Image classification data set "raw_data" (ruicruzeiro/sweet-portugal on GitHub). Class labels (5): bolo de arroz rice cake, brigadeiro, ovos moles, pastel de nata, pastel de tentugal.

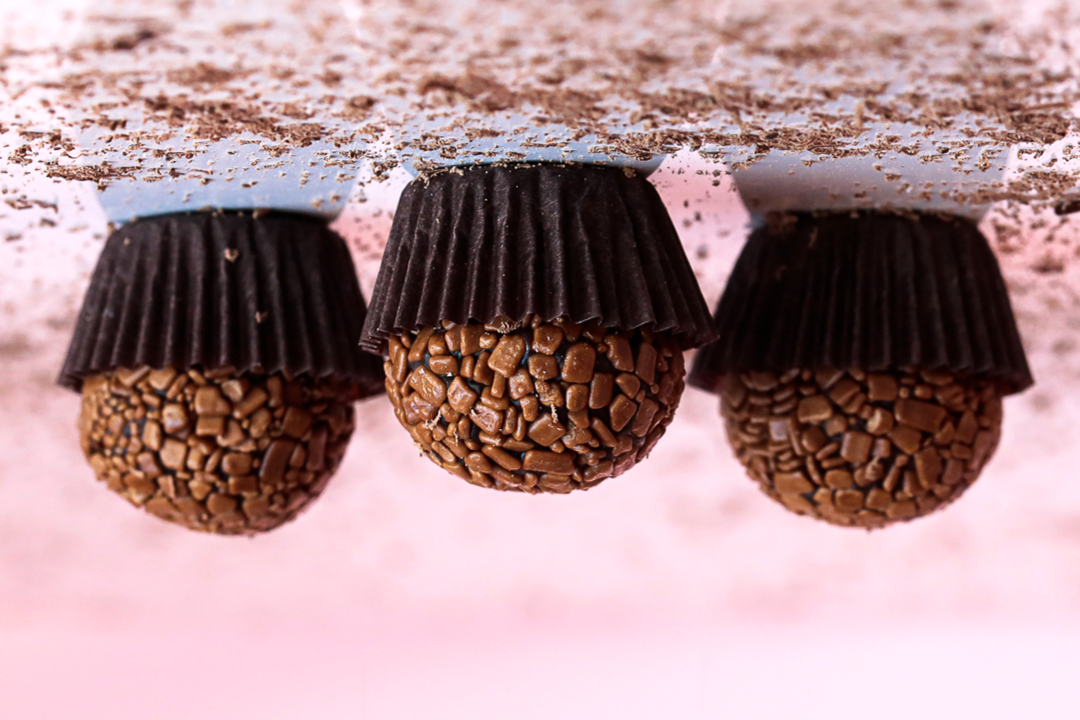
Label: brigadeiro

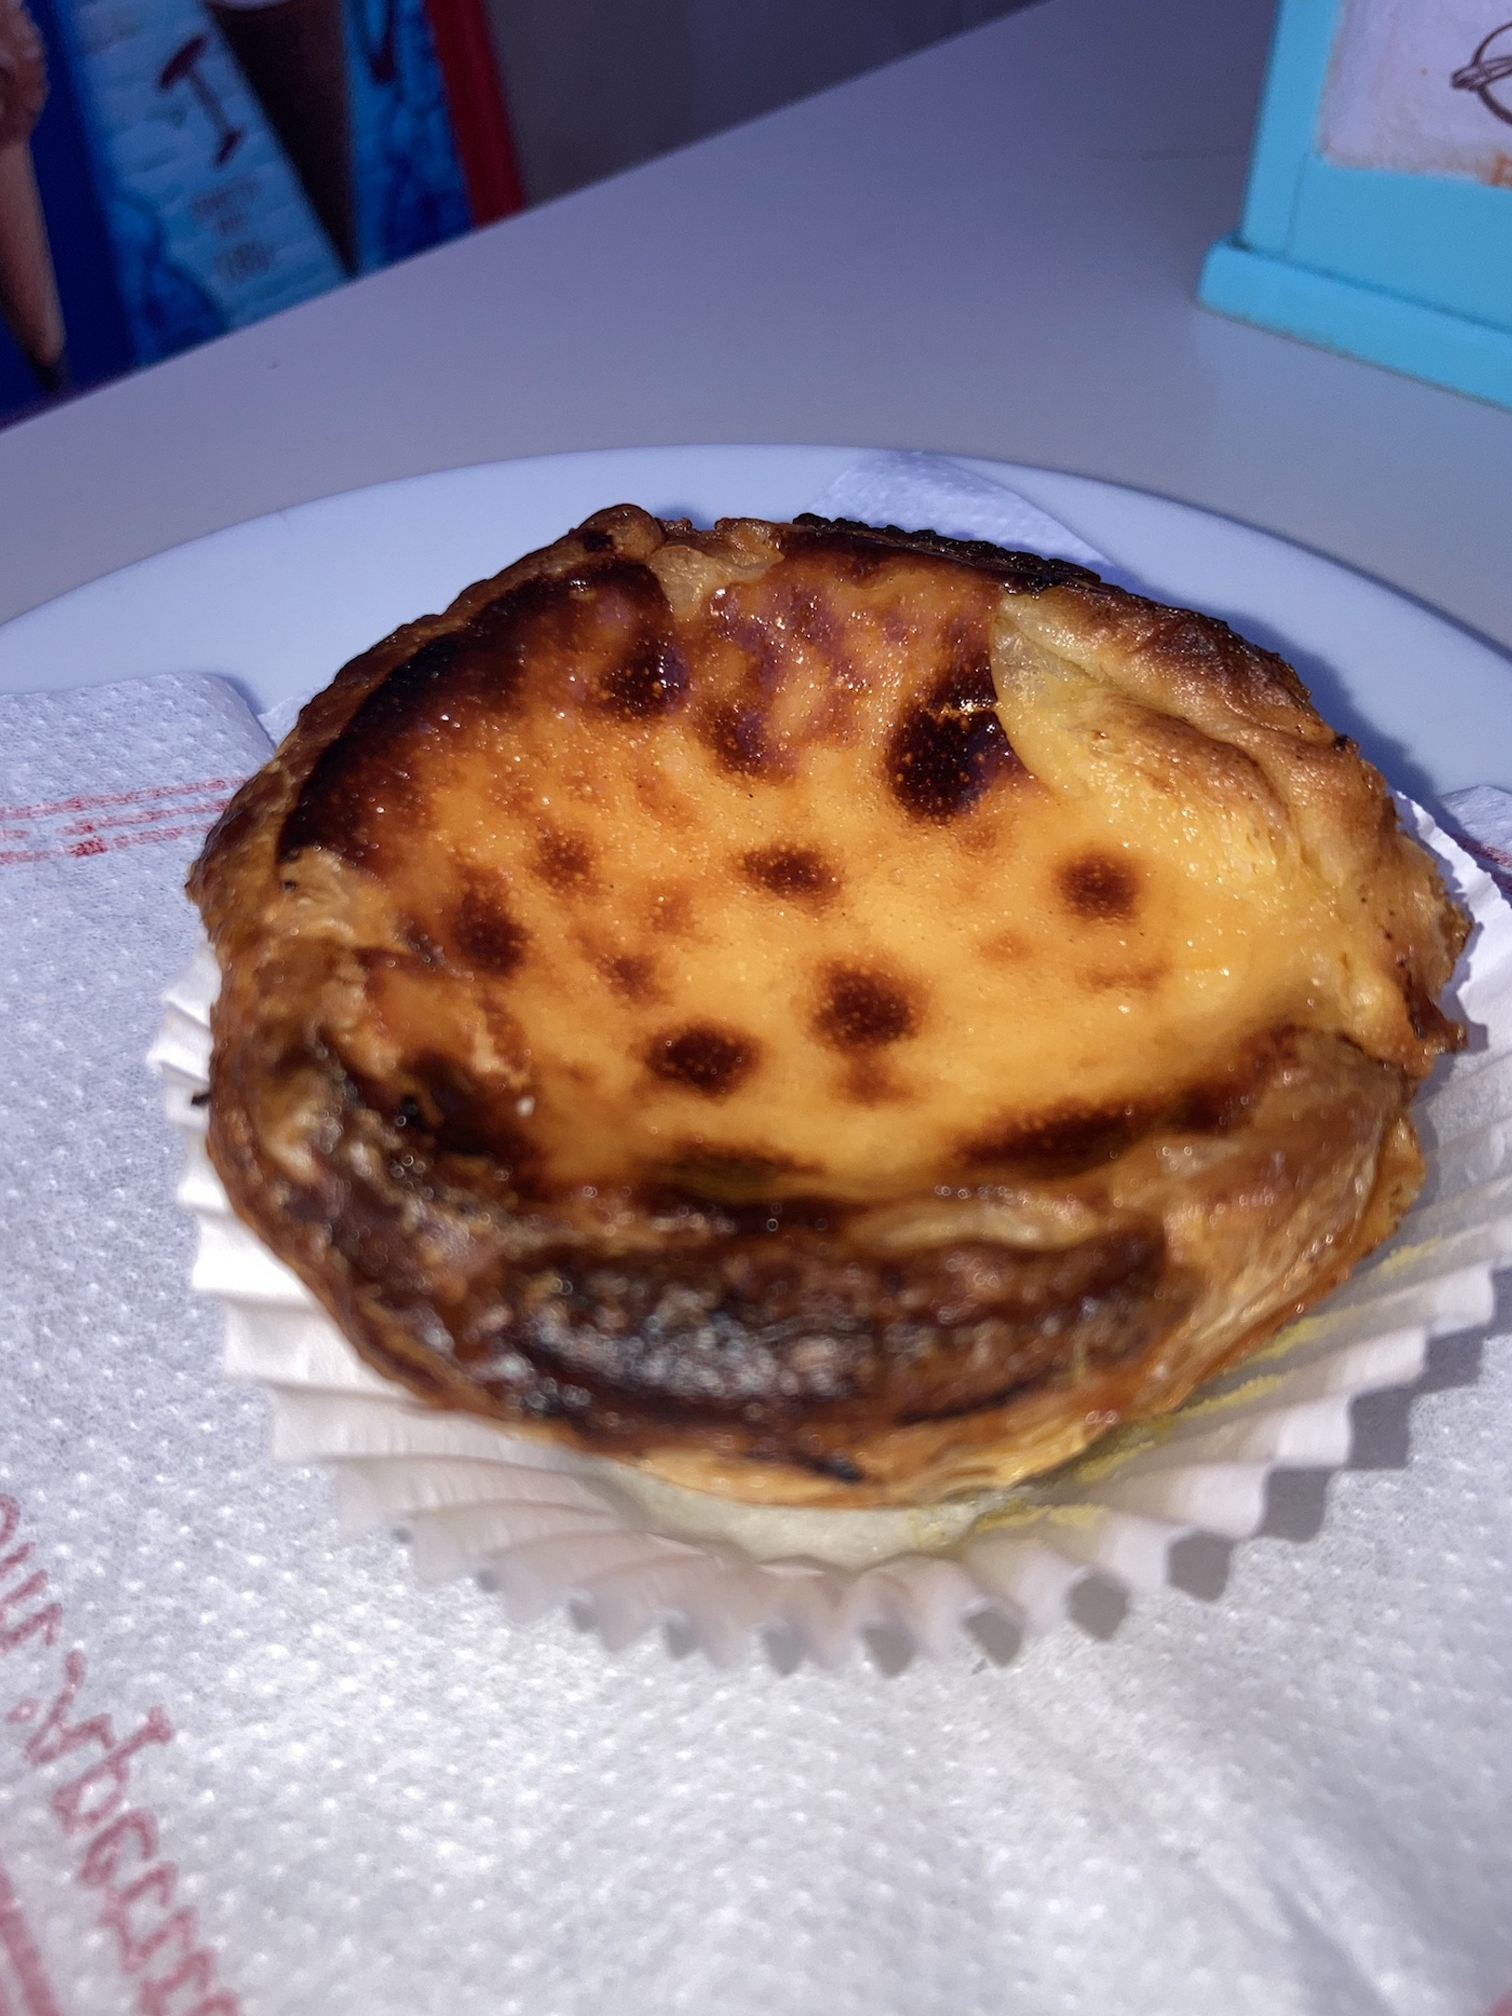
Label: pastel de nata

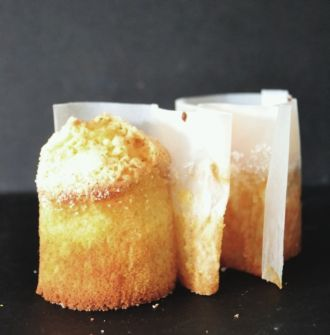
Label: bolo de arroz rice cake

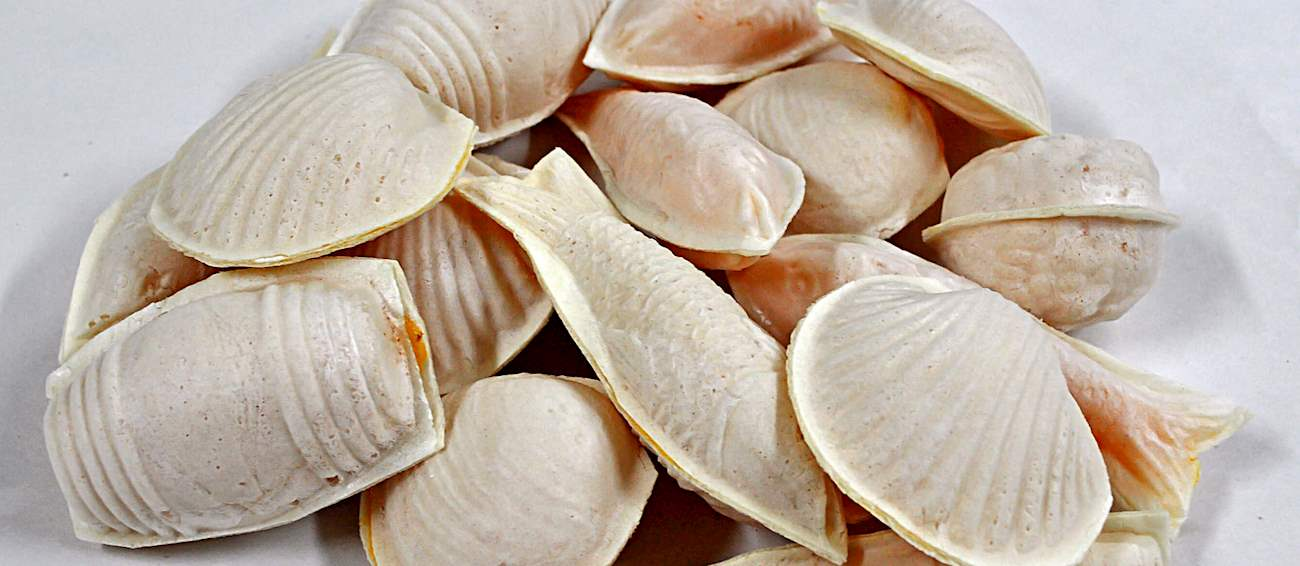
Label: ovos moles

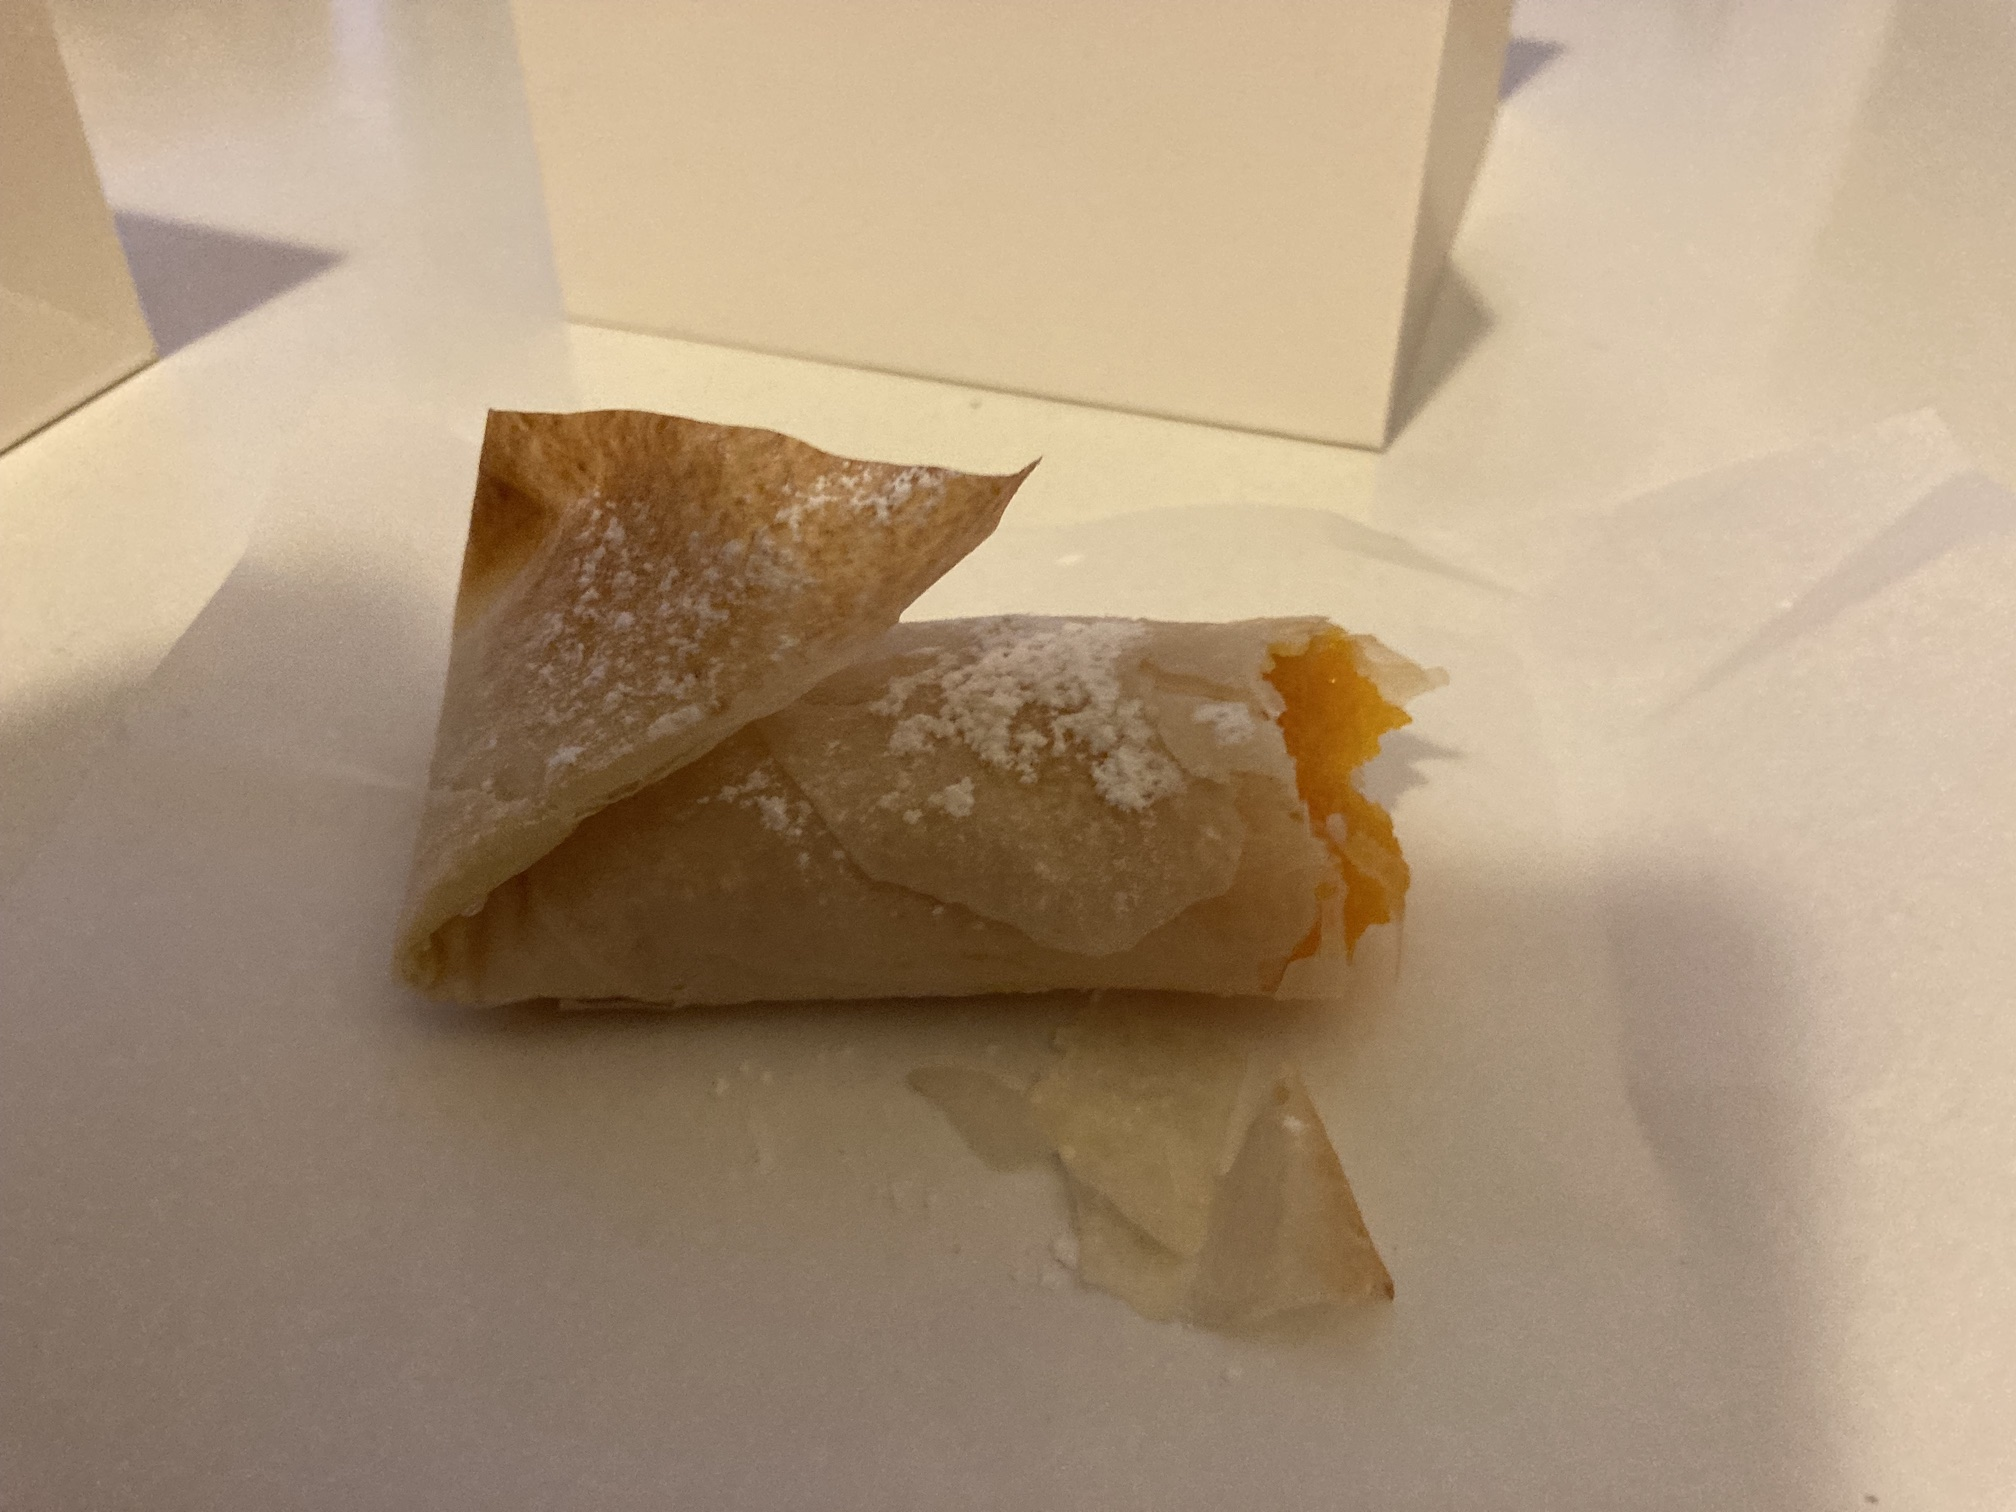
Label: pastel de tentugal

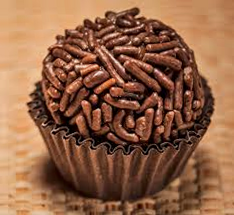
Label: brigadeiro
